Run: headless pygame with SDL's dummy video driver; simulated clock (each Clock.tick advances the game by its frame time, no real sleeping); random seed 0; keys injected as events and as key.get_pressed() state; no mouse input.
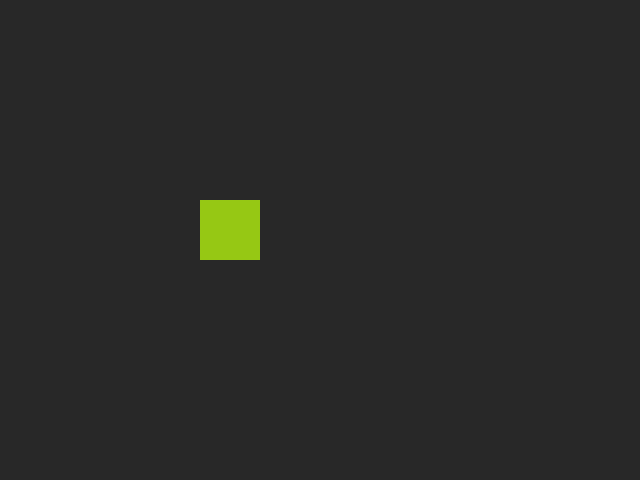
Frame 1 of 4 · flips 1–60 · no input
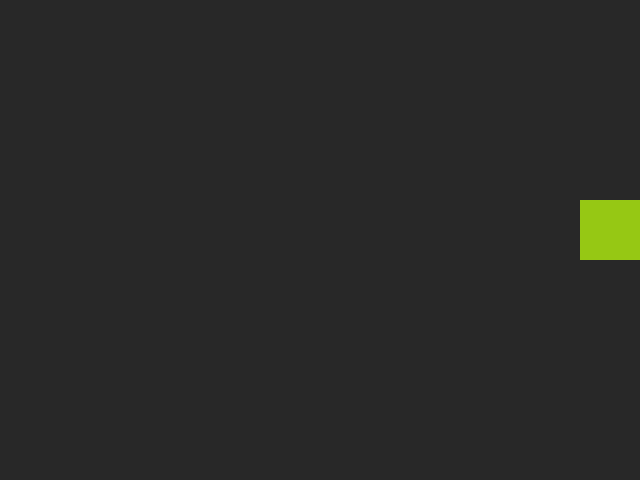
Frame 2 of 4 · flips 61–180 · tapped SPACE, RETURN · held RIGHT (→), D
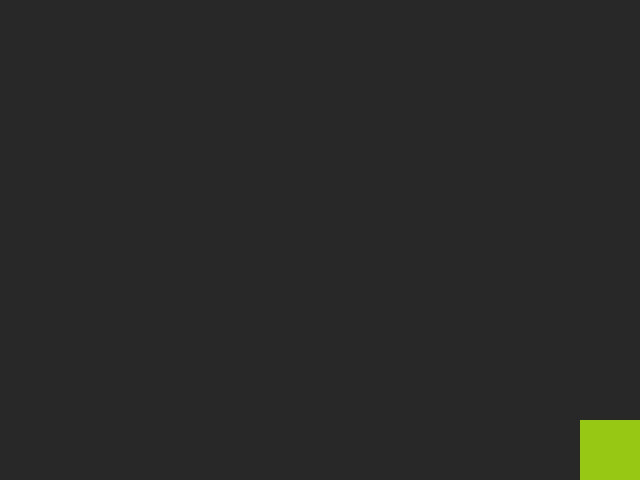
Frame 3 of 4 · flips 181–300 · held DOWN (↓), S
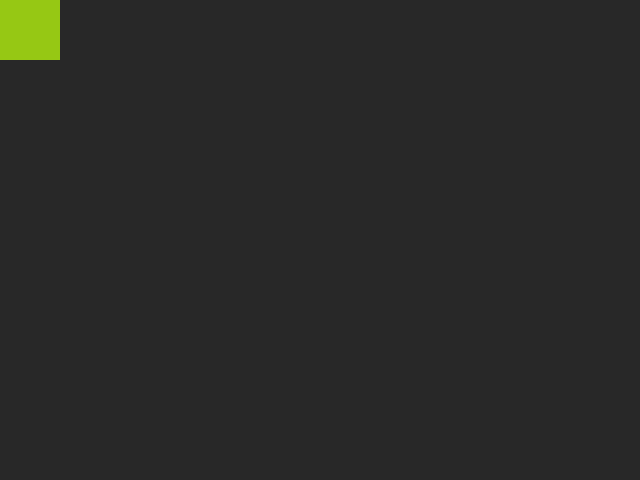
Frame 4 of 4 · flips 301–420 · held LEFT (←), A, UP (↑), W

The pygame program that drew these frames:

import sys
import pygame

def main():

    #Game window title 
    pygame.display.set_caption("Moving Box")

    #Set game screen 
    screenWidth = 640
    screenHeight = 480
    screen = pygame.display.set_mode((screenWidth,screenHeight))

    #Set game framerate
    clock = pygame.time.Clock()

    #Player Attributes
    playerWidth = 60
    playerHeight = 60
    player = pygame.Rect(200,200,playerWidth,playerHeight)#pygame.Rect(left,right,width,height)
    
    #How fast the player moves
    velocity = 10
    
    #Jump properties
    isJumping = False
    jumpCount = 10

    done_Running = False
    while not done_Running:
        pygame.time.delay(100)

        for event in pygame.event.get():
            if event.type == pygame.QUIT:
                done_Running = True

        keys = pygame.key.get_pressed()

        if keys[pygame.K_LEFT] or keys[pygame.K_a]: #move LEFT
            player.x -= velocity
        if keys[pygame.K_RIGHT] or keys[pygame.K_d]: #move RIGHT 
            player.x += velocity

        if not(isJumping): #if isJumping is false Player can go up, down and jump
            if keys[pygame.K_UP] or keys[pygame.K_w]: #move UP
                player.y -= velocity
            if keys[pygame.K_DOWN] or keys[pygame.K_s]: #move DOWN
                player.y += velocity
            if keys[pygame.K_SPACE]: 
                isJumping = True

        else:
            if jumpCount >= -10:
                print(player.y)
                player.y -= (jumpCount * abs(jumpCount)) * 0.5
                jumpCount -= 2
            else: # Will execute if jump is finished
                jumpCount = 10
                isJumping = False
                # Resetting our Variables

        if keys[pygame.K_ESCAPE]: # CLOSE GAME
            done_Running = True

        #BOUNDARIES
        if player.x < 0: player.x = 0 #left boundary wall 
        if player.x > screenWidth - playerWidth: player.x = screenWidth - playerWidth #right boundary wall 
        if player.y < 0: player.y = 0 #top boundary wall
        if player.y > screenHeight - playerHeight: player.y = screenHeight - playerHeight #bottom boundary wall

        #the box
        screen.fill((40,40,40))
        
        #draw player
        pygame.draw.rect(screen, (150, 200, 20), player)
        pygame.display.update()
        pygame.time.delay(10)
        clock.tick(60)
        


if __name__ == '__main__':
    pygame.init()
    main()
    pygame.quit()
    sys.exit()
